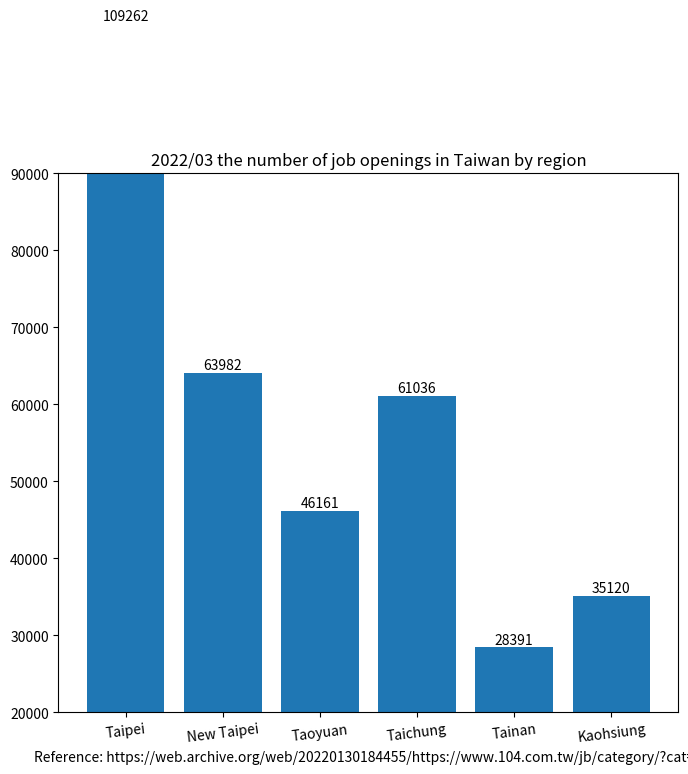

Recreate this plot in Python.
import matplotlib.pyplot as plt

region_num = [1, 2, 3, 4, 5, 6]
position_vacancies = [109262, 63982, 46161, 61036, 28391, 35120]

label = ["Taipei", "New Taipei", "Taoyuan", "Taichung", "Tainan", "Kaohsiung"]

fig, ax = plt.subplots(figsize=(8, 7))
plt.xticks(region_num, labels=label, rotation=7)
# plt.yticks([0, 250, 300, 350, 400, 450, 500, 550])

plot = ax.bar(region_num, position_vacancies)

for rect in plot:
    height = rect.get_height()
    ax.text(rect.get_x() + rect.get_width() / 2., 1.002 * height,
            '%d' % int(height), ha='center', va='bottom')

plt.title("2022/03 the number of job openings in Taiwan by region")

# plt.ylabel("")
plt.xlabel("Reference: https://web.archive.org/web/20220130184455/https://www.104.com.tw/jb/category/?cat=2")

plt.ylim(20000, 90000)

plt.show()
